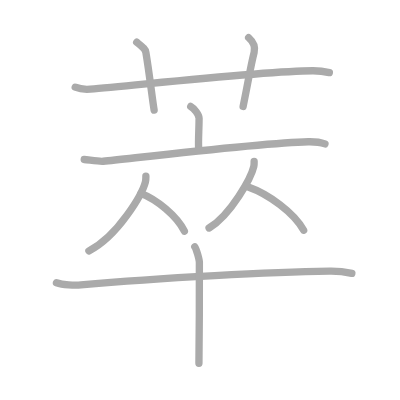
t = 0.00 s
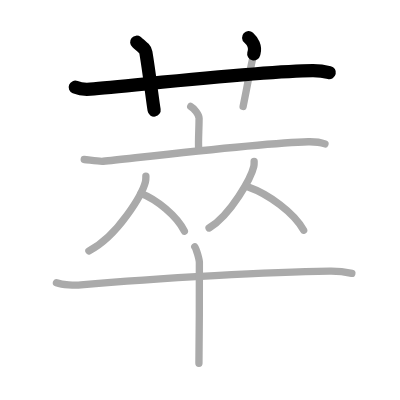
t = 2.25 s
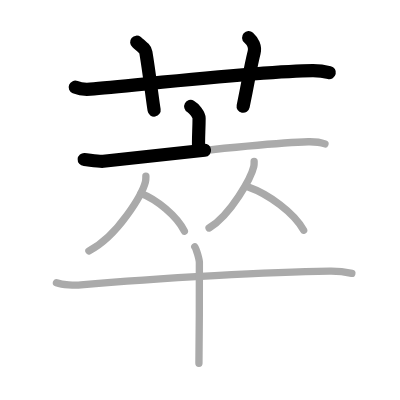
t = 4.50 s
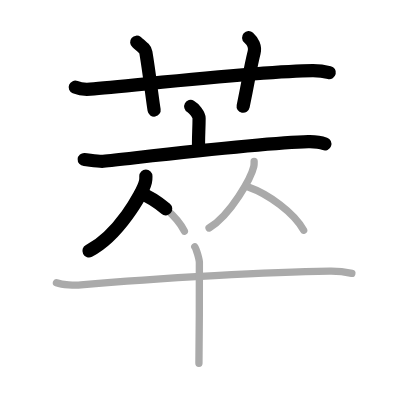
t = 6.50 s
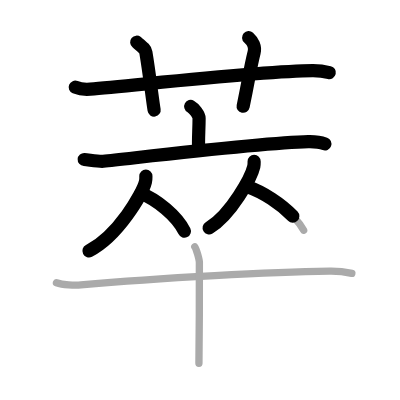
t = 8.75 s
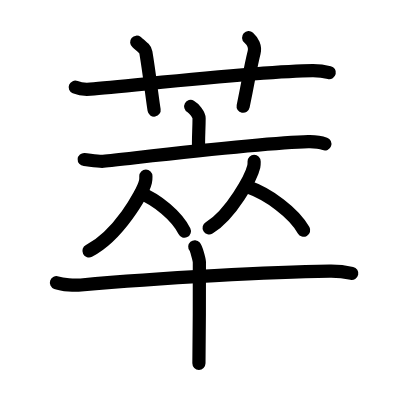
t = 11.00 s

The animated SVG that drew these frames (rendered in a browser with its animation timeline set to each time). Animation: 11 SMIL elements (animate=11); one cycle of 11.00 s.

<?xml version="1.0" standalone="no"?>
<!DOCTYPE svg PUBLIC "-//W3C//DTD SVG 1.1//EN"   "http://www.w3.org/Graphics/SVG/1.1/DTD/svg11.dtd">
<svg width="400px" height="400px"  version="1.1" xmlns="http://www.w3.org/2000/svg">
  <defs>
    <marker id="Triangle" viewBox="0 0 10 10" refX="0" refY="5" markerUnits="strokeWidth" markerWidth="3" style="stroke-opacity:0%;fill:#aaaaaa;" markerHeight="2" orient="auto">
      <path d="M 0 0 L 10 5 L 0 10 z" />
    </marker>
    
    <marker id="Arrow" viewBox="0 0 10 10" refX="5" refY="5" markerUnits="strokeWidth" markerWidth="1.8" style="stroke-opacity:0%;fill:#770000;" markerHeight="2" orient="auto">
      <path d="M 0 4 L 6 4 L 4 1 L 10 5 L 4 9 L 6 6 L 0 6 z" />
        <circle cx="5" cy="5" r="5" />
      </marker>
    
    <marker id="TriangleRed" viewBox="0 0 10 10" refX="0" refY="5" markerUnits="strokeWidth" markerWidth="3" style="stroke-opacity:0%;fill:#CC0000;" markerHeight="2" orient="auto">
      <path d="M 0 0 L 10 5 L 0 10 z" />
    </marker>
    
    <marker id="ArrowRed" viewBox="0 0 10 10" refX="5" refY="5" markerUnits="strokeWidth" markerWidth="1.8" style="stroke-opacity:0%;fill:#CC0000;" markerHeight="2" orient="auto">
      <path d="M 0 4 L 6 4 L 4 1 L 10 5 L 4 9 L 6 6 L 0 6 z" />
        <circle cx="5" cy="5" r="5" />
      </marker>
    
  </defs>
  
  <path style="fill:#ffffff; fill-opacity:100%; fill-rule:evenodd; stroke-width:0;" d="M 0 0 L 400px 0 L 400px 400px L 0 400px L 0 0" />

  <g transform="scale(3.6697247706422 3.6697247706422)">
<path style="fill:none; fill-opacity:0%; fill-rule:evenodd; stroke:#aaaaaa; stroke-opacity:100%; stroke-width: 1.5pt; stroke-linejoin:round; stroke-linecap:round;" d="M20.5 23.77c1.29 0.53 2.8 0.63 4.1 0.53c11.9-0.96 46.9-4.96 60.62-5.03c2.16-0.01 3.45 0.25 4.53 0.51"></path>
<path style="fill:none; fill-opacity:0%; fill-rule:evenodd; stroke:#aaaaaa; stroke-opacity:100%; stroke-width: 1.5pt; stroke-linejoin:round; stroke-linecap:round;" d="M37.25 11.5c1.75 1.43 2.35 1.86 2.5 2.75c1 6 1.75 12.75 2.25 15.75"></path>
<path style="fill:none; fill-opacity:0%; fill-rule:evenodd; stroke:#aaaaaa; stroke-opacity:100%; stroke-width: 1.5pt; stroke-linejoin:round; stroke-linecap:round;" d="M67.75 10.25c1.12 1 1.87 2.52 1.5 4c-1.12 4.5-1.25 6.25-3 14.75"></path>
<path style="fill:none; fill-opacity:0%; fill-rule:evenodd; stroke:#aaaaaa; stroke-opacity:100%; stroke-width: 1.5pt; stroke-linejoin:round; stroke-linecap:round;" d="M51.97 29c0.86 0.47 2.28 2.26 2.28 3.19c0 3.41-0.27 5.69-0.11 8.57"></path>
<path style="fill:none; fill-opacity:0%; fill-rule:evenodd; stroke:#aaaaaa; stroke-opacity:100%; stroke-width: 1.5pt; stroke-linejoin:round; stroke-linecap:round;" d="M22.95 43.47c1.22 0.09 4.01 0.59 5.2 0.47c9.6-0.99 43.68-5.06 55.86-5.32c2.01-0.04 3.04 0.04 4.54 0.6"></path>
<path style="fill:none; fill-opacity:0%; fill-rule:evenodd; stroke:#aaaaaa; stroke-opacity:100%; stroke-width: 1.5pt; stroke-linejoin:round; stroke-linecap:round;" d="M39.75 47.99c0 0.52 0.04 0.93-0.12 1.55c-0.83 3.24-7.38 14.7-15.41 18.83"></path>
<path style="fill:none; fill-opacity:0%; fill-rule:evenodd; stroke:#aaaaaa; stroke-opacity:100%; stroke-width: 1.5pt; stroke-linejoin:round; stroke-linecap:round;" d="M38.39 52.71c4.29 1.66 9.77 6.09 11.86 10.29"></path>
<path style="fill:none; fill-opacity:0%; fill-rule:evenodd; stroke:#aaaaaa; stroke-opacity:100%; stroke-width: 1.5pt; stroke-linejoin:round; stroke-linecap:round;" d="M69.25 43.99c0 0.46 0.03 0.83-0.09 1.38C68.5 48.25 63 58.5 56.97 62.13"></path>
<path style="fill:none; fill-opacity:0%; fill-rule:evenodd; stroke:#aaaaaa; stroke-opacity:100%; stroke-width: 1.5pt; stroke-linejoin:round; stroke-linecap:round;" d="M67.64 50.96c5.47 1.91 12.45 6.98 15.11 11.79"></path>
<path style="fill:none; fill-opacity:0%; fill-rule:evenodd; stroke:#aaaaaa; stroke-opacity:100%; stroke-width: 1.5pt; stroke-linejoin:round; stroke-linecap:round;" d="M15.38 77.03c1.74 0.62 4.94 0.78 6.67 0.62c22.12-2.03 52.48-3.53 67.74-3.77c2.9-0.05 4.64 0.29 6.09 0.61"></path>
<path style="fill:none; fill-opacity:0%; fill-rule:evenodd; stroke:#aaaaaa; stroke-opacity:100%; stroke-width: 1.5pt; stroke-linejoin:round; stroke-linecap:round;" d="M53.08 67.25c0.38 0.44 1.18 3.28 1.25 4.16c0.08 0.88-0.05 22.12-0.12 27.59"></path>

<path style="fill:none; fill-opacity:0%; fill-rule:evenodd; stroke:#000000; stroke-opacity:100%; stroke-width: 2.7pt; stroke-linejoin:round; stroke-linecap:round;" d="M20.5 23.77c1.29 0.53 2.8 0.63 4.1 0.53c11.9-0.96 46.9-4.96 60.62-5.03c2.16-0.01 3.45 0.25 4.53 0.51" pathLength="100" stroke-dashoffset="100" stroke-dasharray="100 105"><animate id="dashAnim1" attributeName="stroke-dashoffset" from="100" to="0" dur="1s" calcMode="linear" fill="freeze"/></path>
<path style="fill:none; fill-opacity:0%; fill-rule:evenodd; stroke:#000000; stroke-opacity:100%; stroke-width: 2.7pt; stroke-linejoin:round; stroke-linecap:round;" d="M37.25 11.5c1.75 1.43 2.35 1.86 2.5 2.75c1 6 1.75 12.75 2.25 15.75" pathLength="100" stroke-dashoffset="100" stroke-dasharray="100 105"><animate id="dashAnim2" attributeName="stroke-dashoffset" from="100" to="0" dur="1s" calcMode="linear" begin="dashAnim1.end" fill="freeze"/></path>
<path style="fill:none; fill-opacity:0%; fill-rule:evenodd; stroke:#000000; stroke-opacity:100%; stroke-width: 2.7pt; stroke-linejoin:round; stroke-linecap:round;" d="M67.75 10.25c1.12 1 1.87 2.52 1.5 4c-1.12 4.5-1.25 6.25-3 14.75" pathLength="100" stroke-dashoffset="100" stroke-dasharray="100 105"><animate id="dashAnim3" attributeName="stroke-dashoffset" from="100" to="0" dur="1s" calcMode="linear" begin="dashAnim2.end" fill="freeze"/></path>
<path style="fill:none; fill-opacity:0%; fill-rule:evenodd; stroke:#000000; stroke-opacity:100%; stroke-width: 2.7pt; stroke-linejoin:round; stroke-linecap:round;" d="M51.97 29c0.86 0.47 2.28 2.26 2.28 3.19c0 3.41-0.27 5.69-0.11 8.57" pathLength="100" stroke-dashoffset="100" stroke-dasharray="100 105"><animate id="dashAnim4" attributeName="stroke-dashoffset" from="100" to="0" dur="1s" calcMode="linear" begin="dashAnim3.end" fill="freeze"/></path>
<path style="fill:none; fill-opacity:0%; fill-rule:evenodd; stroke:#000000; stroke-opacity:100%; stroke-width: 2.7pt; stroke-linejoin:round; stroke-linecap:round;" d="M22.95 43.47c1.22 0.09 4.01 0.59 5.2 0.47c9.6-0.99 43.68-5.06 55.86-5.32c2.01-0.04 3.04 0.04 4.54 0.6" pathLength="100" stroke-dashoffset="100" stroke-dasharray="100 105"><animate id="dashAnim5" attributeName="stroke-dashoffset" from="100" to="0" dur="1s" calcMode="linear" begin="dashAnim4.end" fill="freeze"/></path>
<path style="fill:none; fill-opacity:0%; fill-rule:evenodd; stroke:#000000; stroke-opacity:100%; stroke-width: 2.7pt; stroke-linejoin:round; stroke-linecap:round;" d="M39.75 47.99c0 0.52 0.04 0.93-0.12 1.55c-0.83 3.24-7.38 14.7-15.41 18.83" pathLength="100" stroke-dashoffset="100" stroke-dasharray="100 105"><animate id="dashAnim6" attributeName="stroke-dashoffset" from="100" to="0" dur="1s" calcMode="linear" begin="dashAnim5.end" fill="freeze"/></path>
<path style="fill:none; fill-opacity:0%; fill-rule:evenodd; stroke:#000000; stroke-opacity:100%; stroke-width: 2.7pt; stroke-linejoin:round; stroke-linecap:round;" d="M38.39 52.71c4.29 1.66 9.77 6.09 11.86 10.29" pathLength="100" stroke-dashoffset="100" stroke-dasharray="100 105"><animate id="dashAnim7" attributeName="stroke-dashoffset" from="100" to="0" dur="1s" calcMode="linear" begin="dashAnim6.end" fill="freeze"/></path>
<path style="fill:none; fill-opacity:0%; fill-rule:evenodd; stroke:#000000; stroke-opacity:100%; stroke-width: 2.7pt; stroke-linejoin:round; stroke-linecap:round;" d="M69.25 43.99c0 0.46 0.03 0.83-0.09 1.38C68.5 48.25 63 58.5 56.97 62.13" pathLength="100" stroke-dashoffset="100" stroke-dasharray="100 105"><animate id="dashAnim8" attributeName="stroke-dashoffset" from="100" to="0" dur="1s" calcMode="linear" begin="dashAnim7.end" fill="freeze"/></path>
<path style="fill:none; fill-opacity:0%; fill-rule:evenodd; stroke:#000000; stroke-opacity:100%; stroke-width: 2.7pt; stroke-linejoin:round; stroke-linecap:round;" d="M67.64 50.96c5.47 1.91 12.45 6.98 15.11 11.79" pathLength="100" stroke-dashoffset="100" stroke-dasharray="100 105"><animate id="dashAnim9" attributeName="stroke-dashoffset" from="100" to="0" dur="1s" calcMode="linear" begin="dashAnim8.end" fill="freeze"/></path>
<path style="fill:none; fill-opacity:0%; fill-rule:evenodd; stroke:#000000; stroke-opacity:100%; stroke-width: 2.7pt; stroke-linejoin:round; stroke-linecap:round;" d="M15.38 77.03c1.74 0.62 4.94 0.78 6.67 0.62c22.12-2.03 52.48-3.53 67.74-3.77c2.9-0.05 4.64 0.29 6.09 0.61" pathLength="100" stroke-dashoffset="100" stroke-dasharray="100 105"><animate id="dashAnim10" attributeName="stroke-dashoffset" from="100" to="0" dur="1s" calcMode="linear" begin="dashAnim9.end" fill="freeze"/></path>
<path style="fill:none; fill-opacity:0%; fill-rule:evenodd; stroke:#000000; stroke-opacity:100%; stroke-width: 2.7pt; stroke-linejoin:round; stroke-linecap:round;" d="M53.08 67.25c0.38 0.44 1.18 3.28 1.25 4.16c0.08 0.88-0.05 22.12-0.12 27.59" pathLength="100" stroke-dashoffset="100" stroke-dasharray="100 105"><animate id="dashAnim11" attributeName="stroke-dashoffset" from="100" to="0" dur="1s" calcMode="linear" begin="dashAnim10.end" fill="freeze"/></path>

</g>

</svg>  
          
